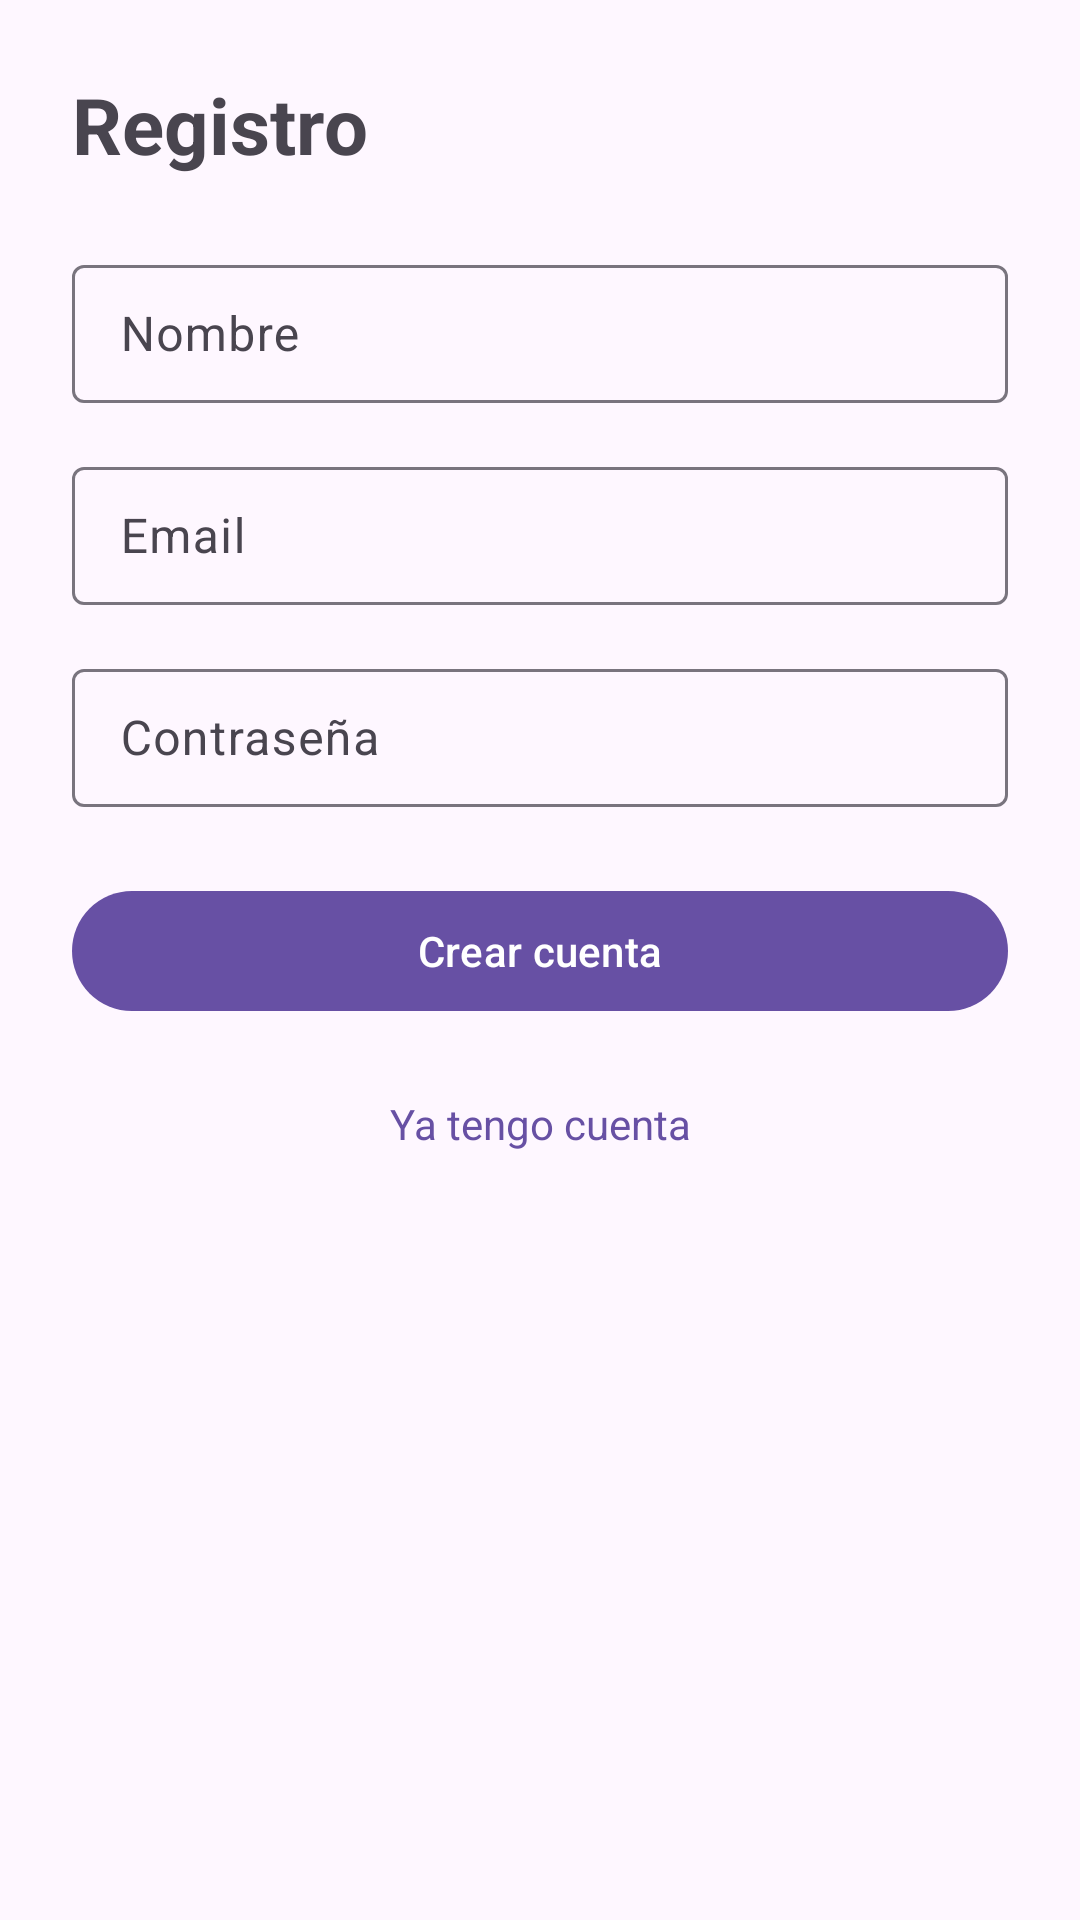

Produce the Android XML layout that renders to this screen, including the resource entries it uses.
<!-- AndroidManifest.xml: application theme Theme.Taller_turnos -->
<!-- res/layout/activity_register.xml -->
<?xml version="1.0" encoding="utf-8"?>
<androidx.constraintlayout.widget.ConstraintLayout
    xmlns:android="http://schemas.android.com/apk/res/android"
    xmlns:app="http://schemas.android.com/apk/res-auto"
    android:layout_width="match_parent"
    android:layout_height="match_parent"
    android:padding="24dp">

    <TextView
        android:id="@+id/tvTitle"
        android:text="Registro"
        android:textSize="26sp"
        android:textStyle="bold"
        app:layout_constraintTop_toTopOf="parent"
        app:layout_constraintStart_toStartOf="parent"
        android:layout_height="wrap_content"
        android:layout_width="wrap_content"/>

    <com.google.android.material.textfield.TextInputLayout
        android:id="@+id/tilName"
        android:hint="Nombre"
        app:layout_constraintTop_toBottomOf="@id/tvTitle"
        app:layout_constraintStart_toStartOf="parent"
        app:layout_constraintEnd_toEndOf="parent"
        android:layout_marginTop="24dp"
        android:layout_height="wrap_content"
        android:layout_width="match_parent">

        <com.google.android.material.textfield.TextInputEditText
            android:layout_height="46dp"
            android:layout_width="match_parent"/>
    </com.google.android.material.textfield.TextInputLayout>

    <com.google.android.material.textfield.TextInputLayout
        android:id="@+id/tilEmail"
        android:hint="Email"
        app:layout_constraintTop_toBottomOf="@id/tilName"
        app:layout_constraintStart_toStartOf="parent"
        app:layout_constraintEnd_toEndOf="parent"
        android:layout_marginTop="16dp"
        android:layout_height="wrap_content"
        android:layout_width="match_parent">

        <com.google.android.material.textfield.TextInputEditText
        android:layout_height="46dp"
        android:layout_width="match_parent"/>

    </com.google.android.material.textfield.TextInputLayout>


    <com.google.android.material.textfield.TextInputLayout
        android:id="@+id/tilPassword"
        android:hint="Contraseña"
        app:layout_constraintTop_toBottomOf="@id/tilEmail"
        app:layout_constraintStart_toStartOf="parent"
        app:layout_constraintEnd_toEndOf="parent"
        android:layout_marginTop="16dp"
        android:layout_height="wrap_content"
        android:layout_width="match_parent">

        <com.google.android.material.textfield.TextInputEditText
            android:layout_height="46dp"
            android:layout_width="match_parent"/>

    </com.google.android.material.textfield.TextInputLayout>

    <com.google.android.material.button.MaterialButton
        android:id="@+id/btnRegister"
        android:text="Crear cuenta"
        app:layout_constraintTop_toBottomOf="@id/tilPassword"
        app:layout_constraintStart_toStartOf="parent"
        app:layout_constraintEnd_toEndOf="parent"
        android:layout_marginTop="24dp"
        android:layout_height="wrap_content"
        android:layout_width="match_parent"/>

    <TextView
        android:id="@+id/tvLogin"
        android:text="Ya tengo cuenta"
        android:textColor="?attr/colorPrimary"
        android:clickable="true"
        android:focusable="true"
        android:padding="8dp"
        app:layout_constraintTop_toBottomOf="@id/btnRegister"
        app:layout_constraintStart_toStartOf="parent"
        app:layout_constraintEnd_toEndOf="parent"
        android:layout_marginTop="16dp"
        android:layout_height="48dp"
        android:layout_width="wrap_content"/>

</androidx.constraintlayout.widget.ConstraintLayout>
<!-- resources referenced by this layout -->
<resources>
  <style name="Theme.Taller_turnos" parent="Base.Theme.Taller_turnos" />
  <style name="Base.Theme.Taller_turnos" parent="Theme.Material3.DayNight.NoActionBar">
          
          
      </style>
</resources>
